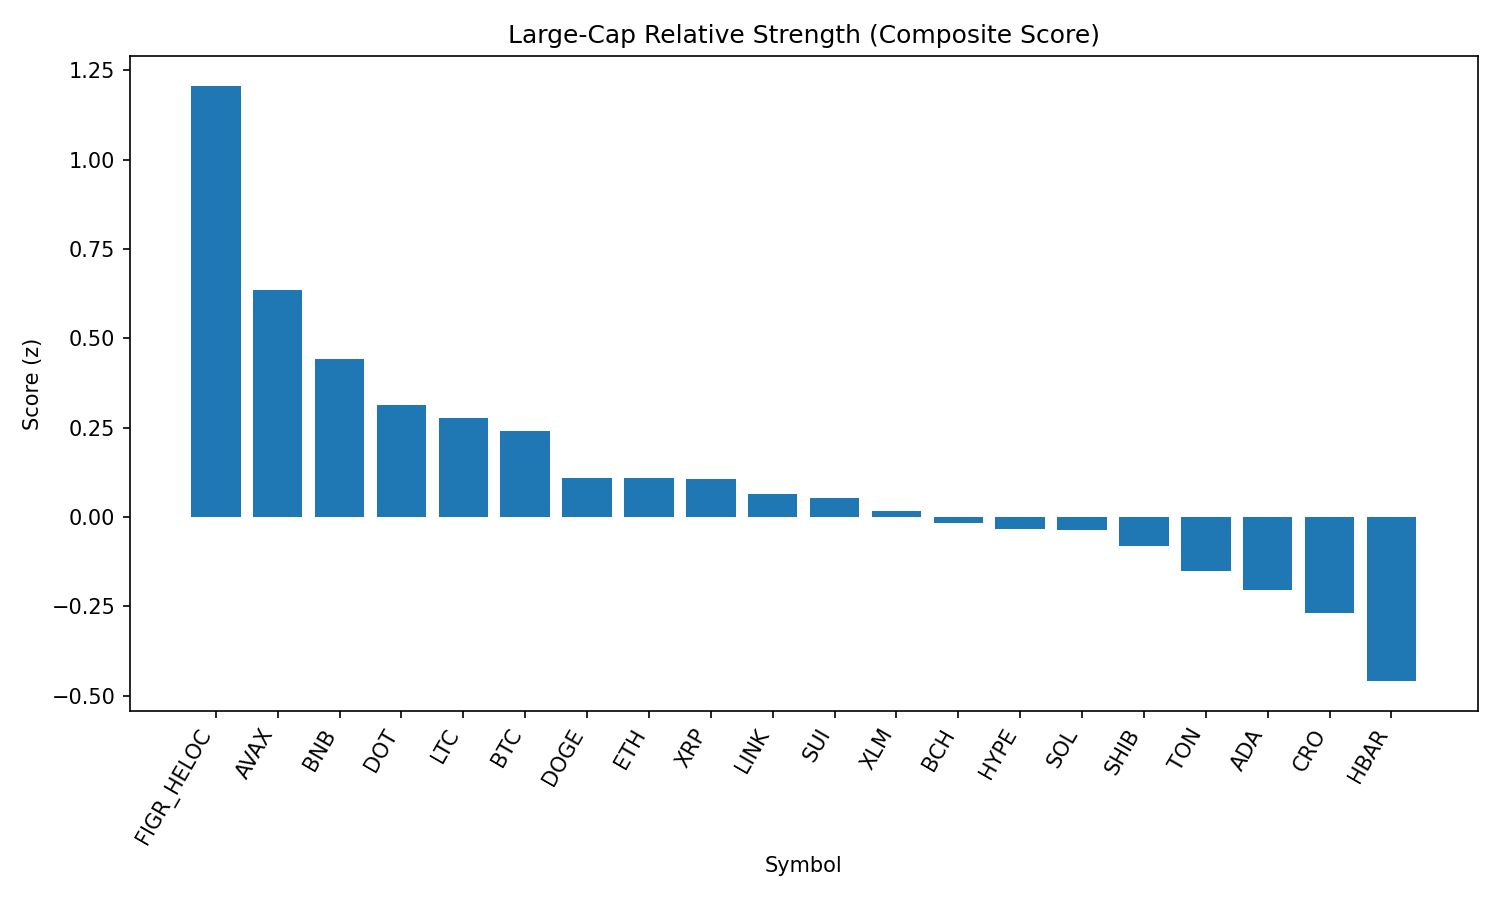

Values plotted in this chart, from the file beside it:
rank, name, symbol, price, pct_1h, pct_24h, pct_7d, pct_1h_vs_btc, pct_24h_vs_btc, pct_7d_vs_btc, market_cap_rank, market_cap, volume_usd, score
1, Figure Heloc, FIGR_HELOC, 1.0, 13.16, -3.312, 0.0, 13.14, -2.923, -1.456, 18, 12245407396, 644984, 1.207
2, Avalanche, AVAX, 24.46, 0.3758, 0.9472, 3.459, 0.3542, 1.336, 2.003, 23, 10323553002, 272890034, 0.6355
3, BNB, BNB, 858.6, -0.09793, 1.015, 0.01238, -0.1195, 1.404, -1.444, 5, 119502294767, 945938402, 0.4417
4, Polkadot, DOT, 3.82, 0.2863, 0.1255, 0.7952, 0.2646, 0.5145, -0.6608, 35, 5813084645, 129693949, 0.3142
5, Litecoin, LTC, 112, -0.0557, -0.04892, 1.966, -0.07731, 0.3401, 0.5105, 28, 8539221089, 243853074, 0.2783
6, Bitcoin, BTC, 110216, 0.02161, -0.3891, 1.456, 0.0, 0.0, 0.0, 1, 2195300798211, 19694773937, 0.2414
7, Dogecoin, DOGE, 0.216, 0.6417, -0.8649, 0.2586, 0.6201, -0.4758, -1.197, 9, 32564107249, 1018305986, 0.1103
8, Ethereum, ETH, 4282, 0.1844, -0.4927, -1.486, 0.1628, -0.1037, -2.942, 2, 516874837836, 14655727795, 0.1089
9, XRP, XRP, 2.81, 0.1816, -0.5767, -0.05249, 0.16, -0.1877, -1.508, 4, 167266736430, 1819954272, 0.1065
10, Chainlink, LINK, 22.22, 0.7915, -0.1904, -4.867, 0.7699, 0.1987, -6.323, 13, 15064549824, 516813160, 0.06481
11, Sui, SUI, 3.33, 0.3478, -1.136, 1.371, 0.3262, -0.7467, -0.08497, 19, 11896677303, 444463543, 0.05224
12, Stellar, XLM, 0.3562, 0.1177, -0.8364, -0.354, 0.0961, -0.4473, -1.81, 22, 11297904621, 90160832, 0.01527
13, Bitcoin Cash, BCH, 593.6, -0.08702, -2.619, 9.177, -0.1086, -2.23, 7.721, 20, 11824966566, 426434611, -0.01748
14, Hyperliquid, HYPE, 46.05, 0.4148, -2.206, 4.994, 0.3932, -1.817, 3.538, 17, 12465720033, 193315635, -0.03495
15, Solana, SOL, 200.7, 0.1165, -1.227, 0.2332, 0.09489, -0.838, -1.223, 6, 108585018802, 3007277428, -0.03688
16, Shiba Inu, SHIB, 1.225e-05, 0.1752, -1.243, -0.5356, 0.1536, -0.8542, -1.992, 31, 7216656365, 108450427, -0.08044
17, Toncoin, TON, 3.05, -0.3247, -0.9028, -2.433, -0.3463, -0.5137, -3.889, 30, 7837050518, 94271518, -0.1499
18, Cardano, ADA, 0.8178, -0.1659, -1.658, -0.14, -0.1875, -1.269, -1.596, 10, 29852504187, 855983886, -0.2031
19, Cronos, CRO, 0.2677, 0.1716, 0.4132, -13.85, 0.15, 0.8023, -15.31, 26, 8993638006, 80521749, -0.2676
20, Hedera, HBAR, 0.2145, 0.1821, -2.095, -4.68, 0.1605, -1.706, -6.136, 25, 9084837184, 84648327, -0.4594
21, TRON, TRX, 0.3078, -4.113, -7.045, -9.044, -4.135, -6.656, -10.5, 11, 29133547552, 993050681, -2.387
